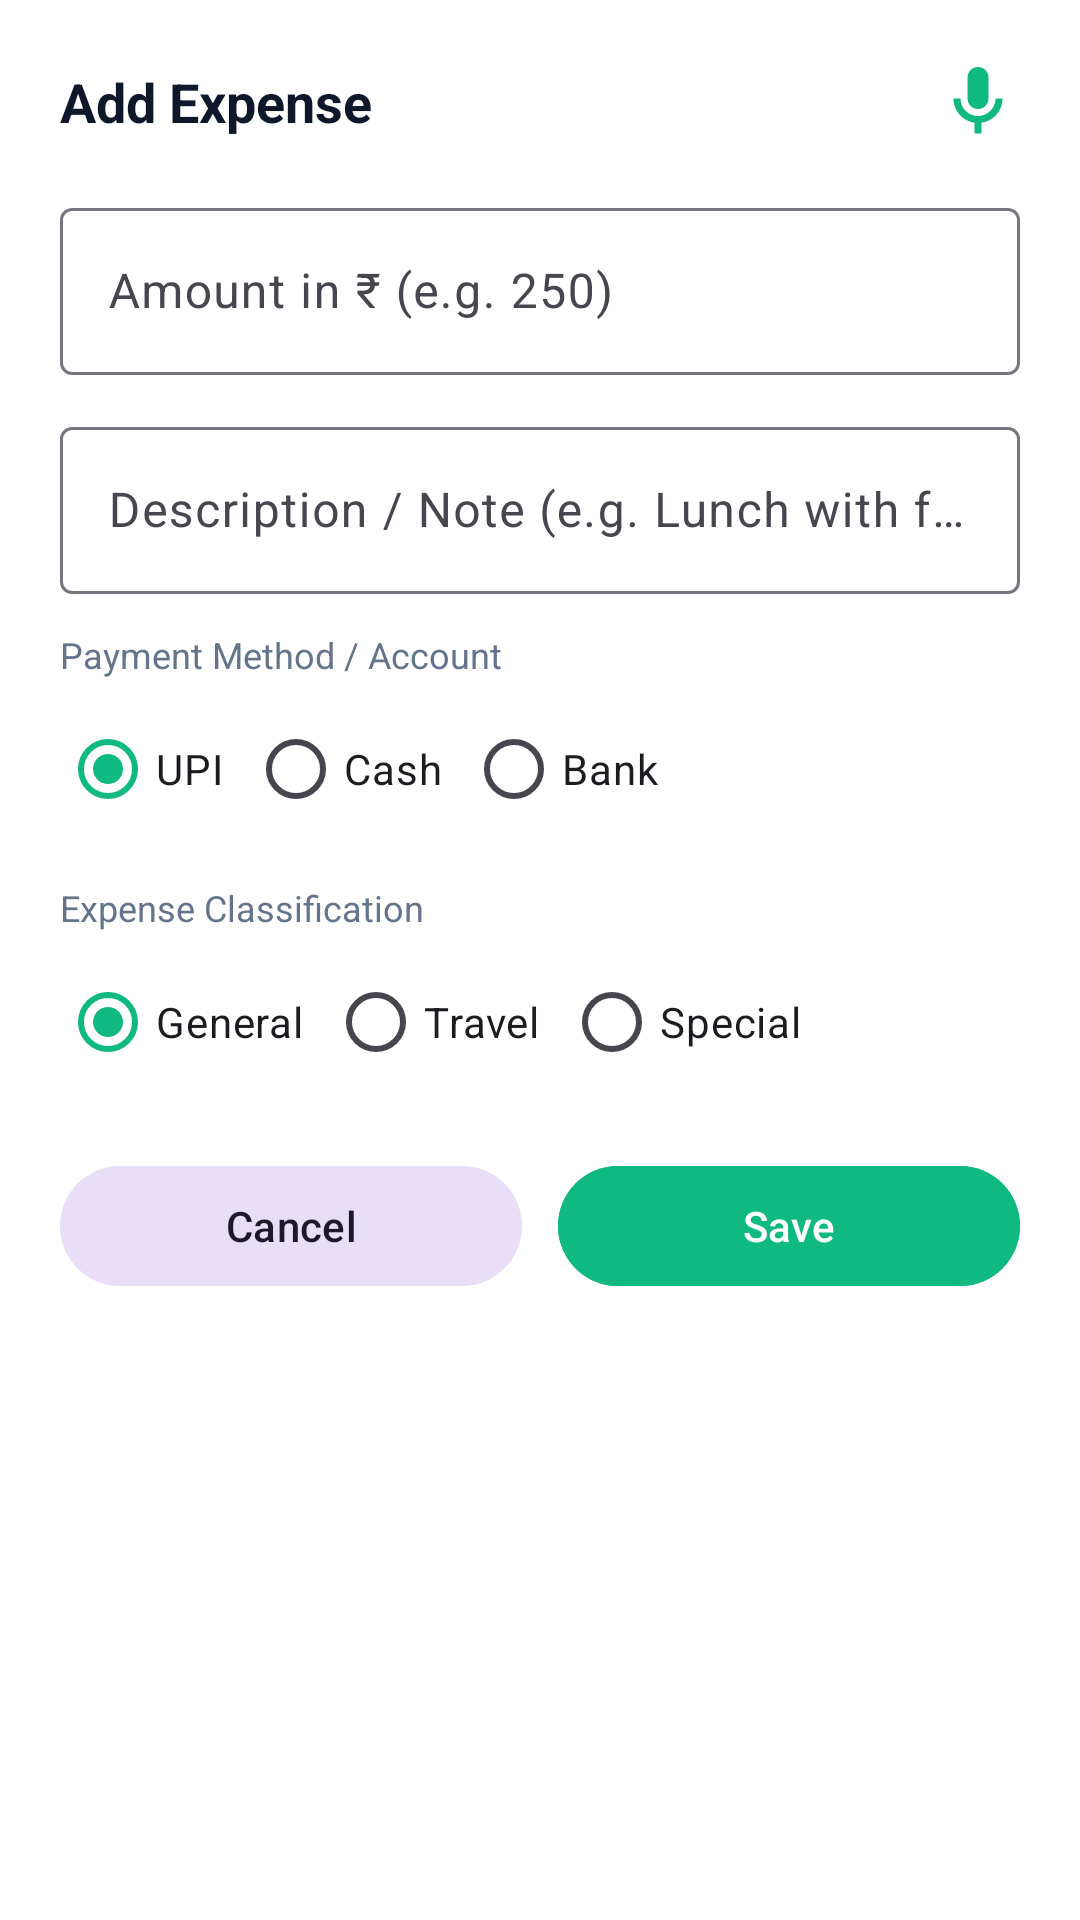

The Android layout XML behind this screen, and the referenced resources:
<!-- AndroidManifest.xml: application theme Theme.SmartExpensesTracker -->
<!-- res/layout/bottom_sheet_add_transaction.xml -->
<?xml version="1.0" encoding="utf-8"?>
<androidx.core.widget.NestedScrollView xmlns:android="http://schemas.android.com/apk/res/android"
    xmlns:app="http://schemas.android.com/apk/res-auto"
    android:layout_width="match_parent"
    android:layout_height="wrap_content"
    android:fillViewport="true">

    <LinearLayout
        android:layout_width="match_parent"
        android:layout_height="wrap_content"
        android:background="@drawable/ic_launcher_foreground"
        android:backgroundTint="@color/bg_card"
        android:orientation="vertical"
        android:padding="20dp">

        <LinearLayout
            android:layout_width="match_parent"
            android:layout_height="wrap_content"
            android:gravity="center_vertical"
            android:orientation="horizontal">

            <TextView
                android:id="@+id/tv_form_title"
                android:layout_width="0dp"
                android:layout_height="wrap_content"
                android:layout_weight="1"
                android:text="Add Expense"
                android:textColor="@color/text_primary"
                android:textSize="18sp"
                android:textStyle="bold" />

            <ImageView
                android:id="@+id/btn_voice_input"
                android:layout_width="28dp"
                android:layout_height="28dp"
                android:background="?attr/selectableItemBackgroundBorderless"
                android:contentDescription="Voice Assistant"
                android:src="@drawable/ic_mic"
                app:tint="@color/brand_primary" />
        </LinearLayout>

        <com.google.android.material.textfield.TextInputLayout
            android:layout_width="match_parent"
            android:layout_height="wrap_content"
            android:layout_marginTop="16dp">

            <com.google.android.material.textfield.TextInputEditText
                android:id="@+id/et_amount"
                android:layout_width="match_parent"
                android:layout_height="wrap_content"
                android:hint="Amount in ₹ (e.g. 250)"
                android:inputType="numberDecimal" />
        </com.google.android.material.textfield.TextInputLayout>

        <com.google.android.material.textfield.TextInputLayout
            android:layout_width="match_parent"
            android:layout_height="wrap_content"
            android:layout_marginTop="12dp">

            <com.google.android.material.textfield.TextInputEditText
                android:id="@+id/et_description"
                android:layout_width="match_parent"
                android:layout_height="wrap_content"
                android:hint="Description / Note (e.g. Lunch with friends)"
                android:inputType="textCapSentences" />
        </com.google.android.material.textfield.TextInputLayout>

        
        <TextView
            android:layout_width="wrap_content"
            android:layout_height="wrap_content"
            android:layout_marginTop="12dp"
            android:text="Payment Method / Account"
            android:textColor="@color/text_secondary"
            android:textSize="12sp" />

        <HorizontalScrollView
            android:layout_width="match_parent"
            android:layout_height="wrap_content"
            android:layout_marginTop="6dp"
            android:scrollbars="none">

            <RadioGroup
                android:id="@+id/rg_accounts"
                android:layout_width="wrap_content"
                android:layout_height="wrap_content"
                android:checkedButton="@+id/rb_acc_upi"
                android:orientation="horizontal">

                <RadioButton
                    android:id="@+id/rb_acc_upi"
                    android:layout_width="wrap_content"
                    android:layout_height="wrap_content"
                    android:text="UPI" />

                <RadioButton
                    android:id="@+id/rb_acc_cash"
                    android:layout_width="wrap_content"
                    android:layout_height="wrap_content"
                    android:layout_marginStart="8dp"
                    android:text="Cash" />

                <RadioButton
                    android:id="@+id/rb_acc_bank"
                    android:layout_width="wrap_content"
                    android:layout_height="wrap_content"
                    android:layout_marginStart="8dp"
                    android:text="Bank" />
            </RadioGroup>
        </HorizontalScrollView>

        
        <TextView
            android:layout_width="wrap_content"
            android:layout_height="wrap_content"
            android:layout_marginTop="14dp"
            android:text="Expense Classification"
            android:textColor="@color/text_secondary"
            android:textSize="12sp" />

        <RadioGroup
            android:id="@+id/rg_expense_group"
            android:layout_width="match_parent"
            android:layout_height="wrap_content"
            android:layout_marginTop="6dp"
            android:checkedButton="@+id/rb_grp_general"
            android:orientation="horizontal">

            <RadioButton
                android:id="@+id/rb_grp_general"
                android:layout_width="wrap_content"
                android:layout_height="wrap_content"
                android:text="General" />

            <RadioButton
                android:id="@+id/rb_grp_travel"
                android:layout_width="wrap_content"
                android:layout_height="wrap_content"
                android:layout_marginStart="8dp"
                android:text="Travel" />

            <RadioButton
                android:id="@+id/rb_grp_special"
                android:layout_width="wrap_content"
                android:layout_height="wrap_content"
                android:layout_marginStart="8dp"
                android:text="Special" />
        </RadioGroup>

        
        <LinearLayout
            android:id="@+id/layout_travel_options"
            android:layout_width="match_parent"
            android:layout_height="wrap_content"
            android:layout_marginTop="8dp"
            android:orientation="vertical"
            android:visibility="gone">

            <TextView
                android:layout_width="wrap_content"
                android:layout_height="wrap_content"
                android:text="Select Trip"
                android:textColor="@color/text_secondary"
                android:textSize="12sp" />

            <Spinner
                android:id="@+id/spinner_trips"
                android:layout_width="match_parent"
                android:layout_height="48dp"
                android:layout_marginTop="4dp"
                android:background="@drawable/shape_card_background" />
        </LinearLayout>

        
        <LinearLayout
            android:id="@+id/layout_special_options"
            android:layout_width="match_parent"
            android:layout_height="wrap_content"
            android:layout_marginTop="8dp"
            android:orientation="vertical"
            android:visibility="gone">

            <CheckBox
                android:id="@+id/cb_is_important"
                android:layout_width="wrap_content"
                android:layout_height="wrap_content"
                android:text="Mark as Emergency / Important One-Time Expense"
                android:textColor="@color/text_primary"
                android:textSize="13sp" />
        </LinearLayout>

        <LinearLayout
            android:layout_width="match_parent"
            android:layout_height="wrap_content"
            android:layout_marginTop="20dp"
            android:orientation="horizontal">

            <Button
                android:id="@+id/btn_form_cancel"
                style="@style/Widget.Material3.Button.TonalButton"
                android:layout_width="0dp"
                android:layout_height="wrap_content"
                android:layout_marginEnd="6dp"
                android:layout_weight="1"
                android:text="Cancel" />

            <Button
                android:id="@+id/btn_form_save"
                android:layout_width="0dp"
                android:layout_height="wrap_content"
                android:layout_marginStart="6dp"
                android:layout_weight="1"
                android:backgroundTint="@color/brand_primary"
                android:text="Save"
                android:textColor="@color/text_on_primary" />
        </LinearLayout>

    </LinearLayout>
</androidx.core.widget.NestedScrollView>
<!-- resources referenced by this layout -->
<resources>
  <color name="bg_card">#FFFFFF</color>
  <color name="brand_primary">#10B981</color>
  <color name="text_on_primary">#FFFFFF</color>
  <color name="text_primary">#0F172A</color>
  <color name="text_secondary">#64748B</color>
  <!-- drawable ic_launcher_foreground (drawable) -->
  <vector xmlns:android="http://schemas.android.com/apk/res/android"
      android:width="108dp"
      android:height="108dp"
      android:viewportWidth="108"
      android:viewportHeight="108">
      <path
          android:fillColor="#10B981"
          android:pathData="M0,0h108v108h-108z"/>
      <path
          android:fillColor="#FFFFFF"
          android:pathData="M38,34h32c3.31,0 6,2.69 6,6v28c0,3.31 -2.69,6 -6,6H38c-3.31,0 -6,-2.69 -6,-6V40c0,-3.31 2.69,-6 6,-6zm28,16c-2.21,0 -4,1.79 -4,4s1.79,4 4,4 4,-1.79 4,-4 -1.79,-4 -4,-4z"/>
  </vector>
  <!-- drawable ic_mic (drawable) -->
  <vector xmlns:android="http://schemas.android.com/apk/res/android"
      android:width="24dp"
      android:height="24dp"
      android:viewportWidth="24"
      android:viewportHeight="24">
    <path
        android:fillColor="#FFFFFFFF"
        android:pathData="M12,14c1.66,0,3,-1.34,3,-3V5c0,-1.66,-1.34,-3,-3,-3S9,3.34,9,5v6C9,12.66,10.34,14,12,14z M17,11c0,2.76,-2.24,5,-5,5s,-5,-2.24,-5,-5H5c0,3.53,2.61,6.43,6,6.92V21h2v-3.08c3.39,-0.49,6,-3.39,6,-6.92H17z"/>
  </vector>
  <!-- drawable shape_card_background (drawable) -->
  <?xml version="1.0" encoding="utf-8"?>
  <shape xmlns:android="http://schemas.android.com/apk/res/android"
      android:shape="rectangle">
      <solid android:color="@color/bg_card" />
      <corners android:radius="12dp" />
      <stroke
          android:width="1dp"
          android:color="@color/border_light" />
  </shape>
  <style name="Theme.SmartExpensesTracker" parent="Theme.Material3.Light.NoActionBar">
          <item name="colorPrimary">@color/brand_primary</item>
          <item name="colorPrimaryDark">@color/brand_primary_dark</item>
          <item name="colorAccent">@color/brand_accent</item>
          <item name="android:windowBackground">@color/bg_main</item>
          <item name="android:statusBarColor">@color/bg_main</item>
          <item name="android:windowLightStatusBar">true</item>
      </style>
  <color name="border_light">#E2E8F0</color>
  <color name="brand_primary_dark">#047857</color>
  <color name="brand_accent">#059669</color>
  <color name="bg_main">#F8FAFC</color>
</resources>
